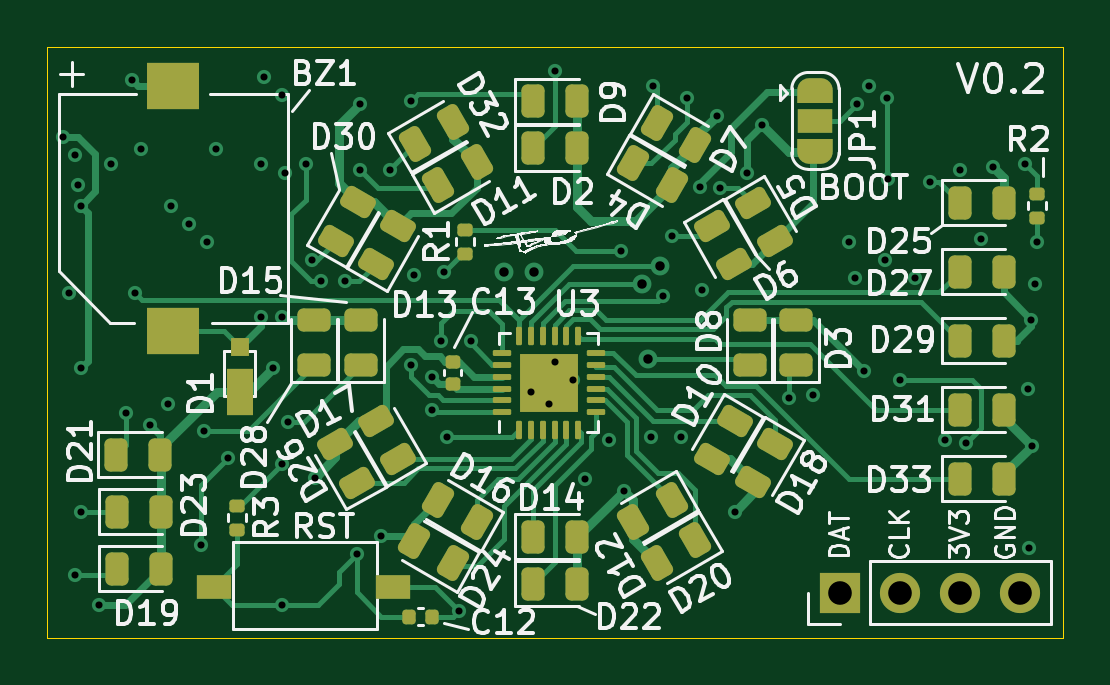
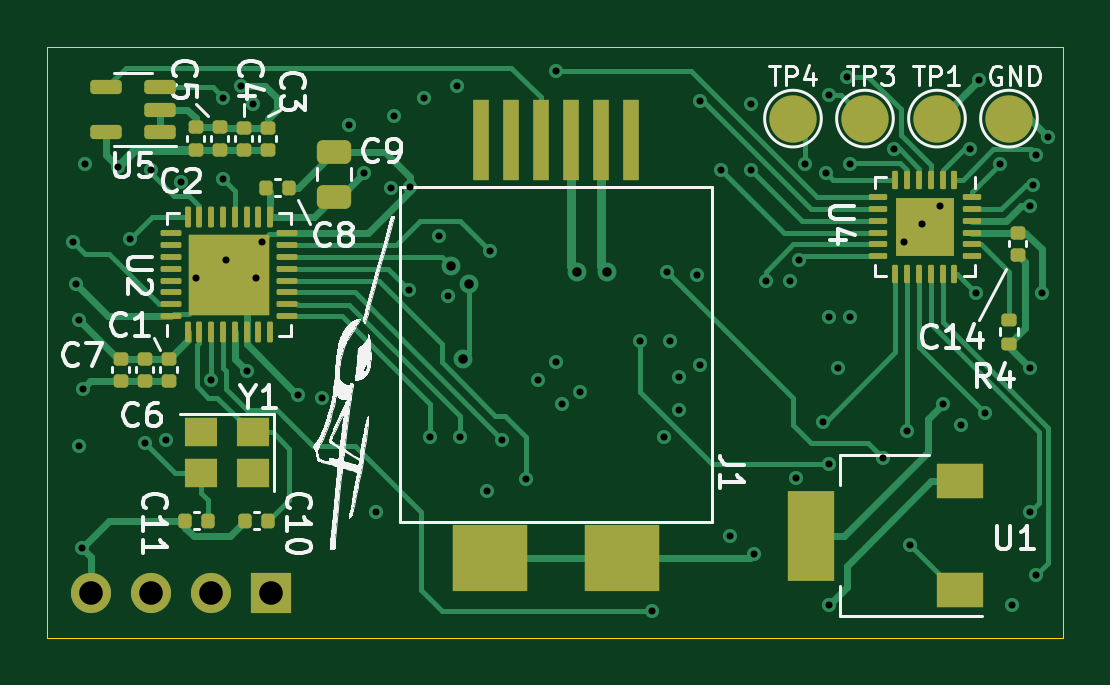
Circuit board: 11 layer files. Board 43.0 x 25.0 mm.
- bottom_copper: FlarmDisplay-B_Cu.gbl (22637 bytes)
- bottom_mask: FlarmDisplay-B_Mask.gbs (5542 bytes)
- paste: FlarmDisplay-B_Paste.gbp (5795 bytes)
- bottom_silk: FlarmDisplay-B_Silkscreen.gbo (82277 bytes)
- outline: FlarmDisplay-Edge_Cuts.gm1 (747 bytes)
- top_copper: FlarmDisplay-F_Cu.gtl (27134 bytes)
- top_mask: FlarmDisplay-F_Mask.gts (6984 bytes)
- paste: FlarmDisplay-F_Paste.gtp (6030 bytes)
- top_silk: FlarmDisplay-F_Silkscreen.gto (113571 bytes)
- drill: FlarmDisplay-NPTH.drl (330 bytes)
- drill: FlarmDisplay-PTH.drl (2373 bytes)

=== bottom_copper: FlarmDisplay-B_Cu.gbl (22637 bytes, source omitted) ===
=== bottom_mask: FlarmDisplay-B_Mask.gbs ===
%TF.GenerationSoftware,KiCad,Pcbnew,6.0.5-a6ca702e91~116~ubuntu21.10.1*%
%TF.CreationDate,2022-05-27T18:53:49+10:00*%
%TF.ProjectId,FlarmDisplay,466c6172-6d44-4697-9370-6c61792e6b69,rev?*%
%TF.SameCoordinates,Original*%
%TF.FileFunction,Soldermask,Bot*%
%TF.FilePolarity,Negative*%
%FSLAX46Y46*%
G04 Gerber Fmt 4.6, Leading zero omitted, Abs format (unit mm)*
G04 Created by KiCad (PCBNEW 6.0.5-a6ca702e91~116~ubuntu21.10.1) date 2022-05-27 18:53:49*
%MOMM*%
%LPD*%
G01*
G04 APERTURE LIST*
G04 Aperture macros list*
%AMRoundRect*
0 Rectangle with rounded corners*
0 $1 Rounding radius*
0 $2 $3 $4 $5 $6 $7 $8 $9 X,Y pos of 4 corners*
0 Add a 4 corners polygon primitive as box body*
4,1,4,$2,$3,$4,$5,$6,$7,$8,$9,$2,$3,0*
0 Add four circle primitives for the rounded corners*
1,1,$1+$1,$2,$3*
1,1,$1+$1,$4,$5*
1,1,$1+$1,$6,$7*
1,1,$1+$1,$8,$9*
0 Add four rect primitives between the rounded corners*
20,1,$1+$1,$2,$3,$4,$5,0*
20,1,$1+$1,$4,$5,$6,$7,0*
20,1,$1+$1,$6,$7,$8,$9,0*
20,1,$1+$1,$8,$9,$2,$3,0*%
G04 Aperture macros list end*
%ADD10RoundRect,0.150000X-0.512500X-0.150000X0.512500X-0.150000X0.512500X0.150000X-0.512500X0.150000X0*%
%ADD11R,1.700000X1.700000*%
%ADD12O,1.700000X1.700000*%
%ADD13RoundRect,0.140000X-0.170000X0.140000X-0.170000X-0.140000X0.170000X-0.140000X0.170000X0.140000X0*%
%ADD14RoundRect,0.140000X0.170000X-0.140000X0.170000X0.140000X-0.170000X0.140000X-0.170000X-0.140000X0*%
%ADD15RoundRect,0.140000X0.140000X0.170000X-0.140000X0.170000X-0.140000X-0.170000X0.140000X-0.170000X0*%
%ADD16RoundRect,0.140000X-0.140000X-0.170000X0.140000X-0.170000X0.140000X0.170000X-0.140000X0.170000X0*%
%ADD17RoundRect,0.135000X-0.185000X0.135000X-0.185000X-0.135000X0.185000X-0.135000X0.185000X0.135000X0*%
%ADD18C,2.000000*%
%ADD19R,2.000000X1.500000*%
%ADD20R,2.000000X3.800000*%
%ADD21RoundRect,0.062500X-0.062500X0.325000X-0.062500X-0.325000X0.062500X-0.325000X0.062500X0.325000X0*%
%ADD22RoundRect,0.062500X-0.325000X0.062500X-0.325000X-0.062500X0.325000X-0.062500X0.325000X0.062500X0*%
%ADD23R,2.450000X2.450000*%
%ADD24RoundRect,0.250000X0.475000X-0.250000X0.475000X0.250000X-0.475000X0.250000X-0.475000X-0.250000X0*%
%ADD25RoundRect,0.062500X0.062500X-0.375000X0.062500X0.375000X-0.062500X0.375000X-0.062500X-0.375000X0*%
%ADD26RoundRect,0.062500X0.375000X-0.062500X0.375000X0.062500X-0.375000X0.062500X-0.375000X-0.062500X0*%
%ADD27R,3.450000X3.450000*%
%ADD28R,1.400000X1.200000*%
%ADD29R,0.700000X3.400000*%
%ADD30R,3.150000X2.800000*%
G04 APERTURE END LIST*
D10*
X118115500Y-113599000D03*
X118115500Y-112649000D03*
X118115500Y-111699000D03*
X120390500Y-111699000D03*
X120390500Y-113599000D03*
D11*
X113421000Y-133096000D03*
D12*
X115961000Y-133096000D03*
X118501000Y-133096000D03*
X121041000Y-133096000D03*
D13*
X117739000Y-123190000D03*
X117739000Y-124150000D03*
D14*
X115580000Y-114363500D03*
X115580000Y-113403500D03*
D13*
X118755000Y-123190000D03*
X118755000Y-124150000D03*
X119771000Y-123190000D03*
X119771000Y-124150000D03*
D15*
X113619000Y-115951000D03*
X112659000Y-115951000D03*
D16*
X113548000Y-130048000D03*
X114508000Y-130048000D03*
D13*
X81798000Y-117856000D03*
X81798000Y-118816000D03*
D17*
X82179000Y-121535000D03*
X82179000Y-122555000D03*
D18*
X88275000Y-113030000D03*
X91323000Y-113030000D03*
D19*
X84261000Y-132983000D03*
D20*
X90561000Y-130683000D03*
D19*
X84261000Y-128383000D03*
D14*
X116596000Y-114363500D03*
X116596000Y-113403500D03*
X113548000Y-113411000D03*
X113548000Y-114371000D03*
D21*
X84485000Y-115614500D03*
X84985000Y-115614500D03*
X85485000Y-115614500D03*
X85985000Y-115614500D03*
X86485000Y-115614500D03*
X86985000Y-115614500D03*
D22*
X87722500Y-116352000D03*
X87722500Y-116852000D03*
X87722500Y-117352000D03*
X87722500Y-117852000D03*
X87722500Y-118352000D03*
X87722500Y-118852000D03*
D21*
X86985000Y-119589500D03*
X86485000Y-119589500D03*
X85985000Y-119589500D03*
X85485000Y-119589500D03*
X84985000Y-119589500D03*
X84485000Y-119589500D03*
D22*
X83747500Y-118852000D03*
X83747500Y-118352000D03*
X83747500Y-117852000D03*
X83747500Y-117352000D03*
X83747500Y-116852000D03*
X83747500Y-116352000D03*
D23*
X85735000Y-117602000D03*
D24*
X110754000Y-116332000D03*
X110754000Y-114432000D03*
D14*
X114564000Y-114371000D03*
X114564000Y-113411000D03*
D18*
X82179000Y-113030000D03*
D25*
X116949000Y-122071500D03*
X116449000Y-122071500D03*
X115949000Y-122071500D03*
X115449000Y-122071500D03*
X114949000Y-122071500D03*
X114449000Y-122071500D03*
X113949000Y-122071500D03*
X113449000Y-122071500D03*
D26*
X112761500Y-121384000D03*
X112761500Y-120884000D03*
X112761500Y-120384000D03*
X112761500Y-119884000D03*
X112761500Y-119384000D03*
X112761500Y-118884000D03*
X112761500Y-118384000D03*
X112761500Y-117884000D03*
D25*
X113449000Y-117196500D03*
X113949000Y-117196500D03*
X114449000Y-117196500D03*
X114949000Y-117196500D03*
X115449000Y-117196500D03*
X115949000Y-117196500D03*
X116449000Y-117196500D03*
X116949000Y-117196500D03*
D26*
X117636500Y-117884000D03*
X117636500Y-118384000D03*
X117636500Y-118884000D03*
X117636500Y-119384000D03*
X117636500Y-119884000D03*
X117636500Y-120384000D03*
X117636500Y-120884000D03*
X117636500Y-121384000D03*
D27*
X115199000Y-119634000D03*
D16*
X116088000Y-130048000D03*
X117048000Y-130048000D03*
D18*
X85227000Y-113030000D03*
D28*
X114183000Y-126316000D03*
X116383000Y-128016000D03*
X116383000Y-126316000D03*
X114183000Y-128016000D03*
D29*
X104531000Y-113919000D03*
X103261000Y-113919000D03*
X101991000Y-113919000D03*
D30*
X104141000Y-131619000D03*
D29*
X100721000Y-113919000D03*
D30*
X98541000Y-131619000D03*
D29*
X99451000Y-113919000D03*
X98181000Y-113919000D03*
M02*

=== paste: FlarmDisplay-B_Paste.gbp ===
%TF.GenerationSoftware,KiCad,Pcbnew,6.0.5-a6ca702e91~116~ubuntu21.10.1*%
%TF.CreationDate,2022-05-27T18:53:49+10:00*%
%TF.ProjectId,FlarmDisplay,466c6172-6d44-4697-9370-6c61792e6b69,rev?*%
%TF.SameCoordinates,Original*%
%TF.FileFunction,Paste,Bot*%
%TF.FilePolarity,Positive*%
%FSLAX46Y46*%
G04 Gerber Fmt 4.6, Leading zero omitted, Abs format (unit mm)*
G04 Created by KiCad (PCBNEW 6.0.5-a6ca702e91~116~ubuntu21.10.1) date 2022-05-27 18:53:49*
%MOMM*%
%LPD*%
G01*
G04 APERTURE LIST*
G04 Aperture macros list*
%AMRoundRect*
0 Rectangle with rounded corners*
0 $1 Rounding radius*
0 $2 $3 $4 $5 $6 $7 $8 $9 X,Y pos of 4 corners*
0 Add a 4 corners polygon primitive as box body*
4,1,4,$2,$3,$4,$5,$6,$7,$8,$9,$2,$3,0*
0 Add four circle primitives for the rounded corners*
1,1,$1+$1,$2,$3*
1,1,$1+$1,$4,$5*
1,1,$1+$1,$6,$7*
1,1,$1+$1,$8,$9*
0 Add four rect primitives between the rounded corners*
20,1,$1+$1,$2,$3,$4,$5,0*
20,1,$1+$1,$4,$5,$6,$7,0*
20,1,$1+$1,$6,$7,$8,$9,0*
20,1,$1+$1,$8,$9,$2,$3,0*%
G04 Aperture macros list end*
%ADD10RoundRect,0.150000X-0.512500X-0.150000X0.512500X-0.150000X0.512500X0.150000X-0.512500X0.150000X0*%
%ADD11RoundRect,0.140000X-0.170000X0.140000X-0.170000X-0.140000X0.170000X-0.140000X0.170000X0.140000X0*%
%ADD12RoundRect,0.140000X0.170000X-0.140000X0.170000X0.140000X-0.170000X0.140000X-0.170000X-0.140000X0*%
%ADD13RoundRect,0.140000X0.140000X0.170000X-0.140000X0.170000X-0.140000X-0.170000X0.140000X-0.170000X0*%
%ADD14RoundRect,0.140000X-0.140000X-0.170000X0.140000X-0.170000X0.140000X0.170000X-0.140000X0.170000X0*%
%ADD15RoundRect,0.135000X-0.185000X0.135000X-0.185000X-0.135000X0.185000X-0.135000X0.185000X0.135000X0*%
%ADD16R,2.000000X1.500000*%
%ADD17R,2.000000X3.800000*%
%ADD18RoundRect,0.165000X-0.165000X0.165000X-0.165000X-0.165000X0.165000X-0.165000X0.165000X0.165000X0*%
%ADD19RoundRect,0.062500X-0.062500X0.325000X-0.062500X-0.325000X0.062500X-0.325000X0.062500X0.325000X0*%
%ADD20RoundRect,0.062500X-0.325000X0.062500X-0.325000X-0.062500X0.325000X-0.062500X0.325000X0.062500X0*%
%ADD21RoundRect,0.250000X0.475000X-0.250000X0.475000X0.250000X-0.475000X0.250000X-0.475000X-0.250000X0*%
%ADD22RoundRect,0.232500X0.232500X-0.232500X0.232500X0.232500X-0.232500X0.232500X-0.232500X-0.232500X0*%
%ADD23RoundRect,0.062500X0.062500X-0.375000X0.062500X0.375000X-0.062500X0.375000X-0.062500X-0.375000X0*%
%ADD24RoundRect,0.062500X0.375000X-0.062500X0.375000X0.062500X-0.375000X0.062500X-0.375000X-0.062500X0*%
%ADD25R,1.400000X1.200000*%
%ADD26R,0.700000X3.400000*%
%ADD27R,3.150000X2.800000*%
G04 APERTURE END LIST*
D10*
X118115500Y-113599000D03*
X118115500Y-112649000D03*
X118115500Y-111699000D03*
X120390500Y-111699000D03*
X120390500Y-113599000D03*
D11*
X117739000Y-123190000D03*
X117739000Y-124150000D03*
D12*
X115580000Y-114363500D03*
X115580000Y-113403500D03*
D11*
X118755000Y-123190000D03*
X118755000Y-124150000D03*
X119771000Y-123190000D03*
X119771000Y-124150000D03*
D13*
X113619000Y-115951000D03*
X112659000Y-115951000D03*
D14*
X113548000Y-130048000D03*
X114508000Y-130048000D03*
D11*
X81798000Y-117856000D03*
X81798000Y-118816000D03*
D15*
X82179000Y-121535000D03*
X82179000Y-122555000D03*
D16*
X84261000Y-132983000D03*
D17*
X90561000Y-130683000D03*
D16*
X84261000Y-128383000D03*
D12*
X116596000Y-114363500D03*
X116596000Y-113403500D03*
X113548000Y-113411000D03*
X113548000Y-114371000D03*
D18*
X84915000Y-117602000D03*
X84915000Y-116782000D03*
X85735000Y-117602000D03*
X86555000Y-116782000D03*
X85735000Y-116782000D03*
X86555000Y-118422000D03*
X84915000Y-118422000D03*
X85735000Y-118422000D03*
X86555000Y-117602000D03*
D19*
X84485000Y-115614500D03*
X84985000Y-115614500D03*
X85485000Y-115614500D03*
X85985000Y-115614500D03*
X86485000Y-115614500D03*
X86985000Y-115614500D03*
D20*
X87722500Y-116352000D03*
X87722500Y-116852000D03*
X87722500Y-117352000D03*
X87722500Y-117852000D03*
X87722500Y-118352000D03*
X87722500Y-118852000D03*
D19*
X86985000Y-119589500D03*
X86485000Y-119589500D03*
X85985000Y-119589500D03*
X85485000Y-119589500D03*
X84985000Y-119589500D03*
X84485000Y-119589500D03*
D20*
X83747500Y-118852000D03*
X83747500Y-118352000D03*
X83747500Y-117852000D03*
X83747500Y-117352000D03*
X83747500Y-116852000D03*
X83747500Y-116352000D03*
D21*
X110754000Y-116332000D03*
X110754000Y-114432000D03*
D12*
X114564000Y-114371000D03*
X114564000Y-113411000D03*
D22*
X116349000Y-120784000D03*
X114049000Y-119634000D03*
X116349000Y-118484000D03*
X114049000Y-118484000D03*
X114049000Y-120784000D03*
X115199000Y-120784000D03*
X115199000Y-119634000D03*
X116349000Y-119634000D03*
X115199000Y-118484000D03*
D23*
X116949000Y-122071500D03*
X116449000Y-122071500D03*
X115949000Y-122071500D03*
X115449000Y-122071500D03*
X114949000Y-122071500D03*
X114449000Y-122071500D03*
X113949000Y-122071500D03*
X113449000Y-122071500D03*
D24*
X112761500Y-121384000D03*
X112761500Y-120884000D03*
X112761500Y-120384000D03*
X112761500Y-119884000D03*
X112761500Y-119384000D03*
X112761500Y-118884000D03*
X112761500Y-118384000D03*
X112761500Y-117884000D03*
D23*
X113449000Y-117196500D03*
X113949000Y-117196500D03*
X114449000Y-117196500D03*
X114949000Y-117196500D03*
X115449000Y-117196500D03*
X115949000Y-117196500D03*
X116449000Y-117196500D03*
X116949000Y-117196500D03*
D24*
X117636500Y-117884000D03*
X117636500Y-118384000D03*
X117636500Y-118884000D03*
X117636500Y-119384000D03*
X117636500Y-119884000D03*
X117636500Y-120384000D03*
X117636500Y-120884000D03*
X117636500Y-121384000D03*
D14*
X116088000Y-130048000D03*
X117048000Y-130048000D03*
D25*
X114183000Y-126316000D03*
X116383000Y-128016000D03*
X116383000Y-126316000D03*
X114183000Y-128016000D03*
D26*
X104531000Y-113919000D03*
X103261000Y-113919000D03*
X101991000Y-113919000D03*
D27*
X104141000Y-131619000D03*
D26*
X100721000Y-113919000D03*
D27*
X98541000Y-131619000D03*
D26*
X99451000Y-113919000D03*
X98181000Y-113919000D03*
M02*

=== bottom_silk: FlarmDisplay-B_Silkscreen.gbo (82277 bytes, source omitted) ===
=== outline: FlarmDisplay-Edge_Cuts.gm1 ===
%TF.GenerationSoftware,KiCad,Pcbnew,6.0.5-a6ca702e91~116~ubuntu21.10.1*%
%TF.CreationDate,2022-05-27T18:53:50+10:00*%
%TF.ProjectId,FlarmDisplay,466c6172-6d44-4697-9370-6c61792e6b69,rev?*%
%TF.SameCoordinates,Original*%
%TF.FileFunction,Profile,NP*%
%FSLAX46Y46*%
G04 Gerber Fmt 4.6, Leading zero omitted, Abs format (unit mm)*
G04 Created by KiCad (PCBNEW 6.0.5-a6ca702e91~116~ubuntu21.10.1) date 2022-05-27 18:53:50*
%MOMM*%
%LPD*%
G01*
G04 APERTURE LIST*
%TA.AperFunction,Profile*%
%ADD10C,0.050000*%
%TD*%
G04 APERTURE END LIST*
D10*
X79883000Y-135000000D02*
X79883000Y-110000000D01*
X122883000Y-135000000D02*
X79883000Y-135000000D01*
X122883000Y-110000000D02*
X122883000Y-135000000D01*
X79883000Y-110000000D02*
X122883000Y-110000000D01*
M02*

=== top_copper: FlarmDisplay-F_Cu.gtl (27134 bytes, source omitted) ===
=== top_mask: FlarmDisplay-F_Mask.gts (6984 bytes, source omitted) ===
=== paste: FlarmDisplay-F_Paste.gtp ===
%TF.GenerationSoftware,KiCad,Pcbnew,6.0.5-a6ca702e91~116~ubuntu21.10.1*%
%TF.CreationDate,2022-05-27T18:53:49+10:00*%
%TF.ProjectId,FlarmDisplay,466c6172-6d44-4697-9370-6c61792e6b69,rev?*%
%TF.SameCoordinates,Original*%
%TF.FileFunction,Paste,Top*%
%TF.FilePolarity,Positive*%
%FSLAX46Y46*%
G04 Gerber Fmt 4.6, Leading zero omitted, Abs format (unit mm)*
G04 Created by KiCad (PCBNEW 6.0.5-a6ca702e91~116~ubuntu21.10.1) date 2022-05-27 18:53:49*
%MOMM*%
%LPD*%
G01*
G04 APERTURE LIST*
G04 Aperture macros list*
%AMRoundRect*
0 Rectangle with rounded corners*
0 $1 Rounding radius*
0 $2 $3 $4 $5 $6 $7 $8 $9 X,Y pos of 4 corners*
0 Add a 4 corners polygon primitive as box body*
4,1,4,$2,$3,$4,$5,$6,$7,$8,$9,$2,$3,0*
0 Add four circle primitives for the rounded corners*
1,1,$1+$1,$2,$3*
1,1,$1+$1,$4,$5*
1,1,$1+$1,$6,$7*
1,1,$1+$1,$8,$9*
0 Add four rect primitives between the rounded corners*
20,1,$1+$1,$2,$3,$4,$5,0*
20,1,$1+$1,$4,$5,$6,$7,0*
20,1,$1+$1,$6,$7,$8,$9,0*
20,1,$1+$1,$8,$9,$2,$3,0*%
G04 Aperture macros list end*
%ADD10RoundRect,0.140000X0.140000X0.170000X-0.140000X0.170000X-0.140000X-0.170000X0.140000X-0.170000X0*%
%ADD11R,1.100000X2.000000*%
%ADD12R,0.800000X0.800000*%
%ADD13RoundRect,0.243750X-0.243750X-0.456250X0.243750X-0.456250X0.243750X0.456250X-0.243750X0.456250X0*%
%ADD14RoundRect,0.243750X0.456250X-0.243750X0.456250X0.243750X-0.456250X0.243750X-0.456250X-0.243750X0*%
%ADD15RoundRect,0.243750X-0.516999X-0.017031X-0.273249X-0.439219X0.516999X0.017031X0.273249X0.439219X0*%
%ADD16RoundRect,0.243750X-0.273249X0.439219X-0.516999X0.017031X0.273249X-0.439219X0.516999X-0.017031X0*%
%ADD17RoundRect,0.243750X-0.017031X0.516999X-0.439219X0.273249X0.017031X-0.516999X0.439219X-0.273249X0*%
%ADD18RoundRect,0.243750X0.516999X0.017031X0.273249X0.439219X-0.516999X-0.017031X-0.273249X-0.439219X0*%
%ADD19RoundRect,0.243750X0.273249X-0.439219X0.516999X-0.017031X-0.273249X0.439219X-0.516999X0.017031X0*%
%ADD20RoundRect,0.135000X0.185000X-0.135000X0.185000X0.135000X-0.185000X0.135000X-0.185000X-0.135000X0*%
%ADD21RoundRect,0.243750X0.439219X0.273249X0.017031X0.516999X-0.439219X-0.273249X-0.017031X-0.516999X0*%
%ADD22RoundRect,0.243750X-0.439219X-0.273249X-0.017031X-0.516999X0.439219X0.273249X0.017031X0.516999X0*%
%ADD23RoundRect,0.243750X0.017031X-0.516999X0.439219X-0.273249X-0.017031X0.516999X-0.439219X0.273249X0*%
%ADD24RoundRect,0.165000X0.165000X-0.165000X0.165000X0.165000X-0.165000X0.165000X-0.165000X-0.165000X0*%
%ADD25RoundRect,0.062500X0.062500X-0.325000X0.062500X0.325000X-0.062500X0.325000X-0.062500X-0.325000X0*%
%ADD26RoundRect,0.062500X0.325000X-0.062500X0.325000X0.062500X-0.325000X0.062500X-0.325000X-0.062500X0*%
%ADD27R,1.450000X1.000000*%
%ADD28RoundRect,0.140000X-0.170000X0.140000X-0.170000X-0.140000X0.170000X-0.140000X0.170000X0.140000X0*%
%ADD29RoundRect,0.135000X-0.185000X0.135000X-0.185000X-0.135000X0.185000X-0.135000X0.185000X0.135000X0*%
%ADD30R,2.200000X2.000000*%
G04 APERTURE END LIST*
D10*
X96149000Y-134112000D03*
X95189000Y-134112000D03*
D11*
X88021000Y-124587000D03*
D12*
X88021000Y-122687000D03*
D13*
X100441600Y-114274600D03*
X102316600Y-114274600D03*
D14*
X111592200Y-123444000D03*
X111592200Y-121569000D03*
D15*
X109763400Y-116586000D03*
X110700900Y-118209798D03*
X108026950Y-117577501D03*
X108964450Y-119201299D03*
D14*
X109611000Y-123444000D03*
X109611000Y-121569000D03*
D13*
X100441600Y-112293400D03*
X102316600Y-112293400D03*
D16*
X108974900Y-125810906D03*
X108037400Y-127434704D03*
D17*
X106311904Y-129160200D03*
X104688106Y-130097700D03*
D18*
X94712800Y-127439794D03*
X93775300Y-125815996D03*
D16*
X110703200Y-126796800D03*
X109765700Y-128420598D03*
D13*
X82814000Y-132080000D03*
X84689000Y-132080000D03*
X82791000Y-127254000D03*
X84666000Y-127254000D03*
D18*
X92999400Y-128447800D03*
X92061900Y-126824002D03*
D13*
X118501000Y-119507000D03*
X120376000Y-119507000D03*
X118501000Y-122428000D03*
X120376000Y-122428000D03*
D19*
X92083000Y-118200000D03*
X93020500Y-116576202D03*
D13*
X118501000Y-125349000D03*
X120376000Y-125349000D03*
X118501000Y-128270000D03*
X120376000Y-128270000D03*
D20*
X97546000Y-118745000D03*
X97546000Y-117725000D03*
X121793000Y-116201000D03*
X121793000Y-117221000D03*
D21*
X98054000Y-130124200D03*
X96430202Y-129186700D03*
D17*
X107297798Y-130888500D03*
X105674000Y-131826000D03*
D21*
X97038000Y-131851400D03*
X95414202Y-130913900D03*
D14*
X91170600Y-123441600D03*
X91170600Y-121566600D03*
X93151800Y-123444000D03*
X93151800Y-121569000D03*
D22*
X104682001Y-114923450D03*
X106305799Y-115860950D03*
X105674000Y-113207800D03*
X107297798Y-114145300D03*
D13*
X100444000Y-130733800D03*
X102319000Y-130733800D03*
X100446200Y-132715000D03*
X102321200Y-132715000D03*
D23*
X95439602Y-114094500D03*
X97063400Y-113157000D03*
X96433106Y-115822900D03*
X98056904Y-114885400D03*
D24*
X100282000Y-123386000D03*
X101102000Y-125026000D03*
X101102000Y-123386000D03*
X101922000Y-123386000D03*
X100282000Y-124206000D03*
X101922000Y-125026000D03*
X101922000Y-124206000D03*
X100282000Y-125026000D03*
X101102000Y-124206000D03*
D25*
X99852000Y-126193500D03*
X100352000Y-126193500D03*
X100852000Y-126193500D03*
X101352000Y-126193500D03*
X101852000Y-126193500D03*
X102352000Y-126193500D03*
D26*
X103089500Y-125456000D03*
X103089500Y-124956000D03*
X103089500Y-124456000D03*
X103089500Y-123956000D03*
X103089500Y-123456000D03*
X103089500Y-122956000D03*
D25*
X102352000Y-122218500D03*
X101852000Y-122218500D03*
X101352000Y-122218500D03*
X100852000Y-122218500D03*
X100352000Y-122218500D03*
X99852000Y-122218500D03*
D26*
X99114500Y-122956000D03*
X99114500Y-123456000D03*
X99114500Y-123956000D03*
X99114500Y-124456000D03*
X99114500Y-124956000D03*
X99114500Y-125456000D03*
D27*
X94498000Y-132842000D03*
X86923000Y-132842000D03*
D13*
X82814000Y-129667000D03*
X84689000Y-129667000D03*
D19*
X93783000Y-119200000D03*
X94720500Y-117576202D03*
D13*
X118499000Y-116587000D03*
X120374000Y-116587000D03*
D28*
X97038000Y-123317000D03*
X97038000Y-124277000D03*
D29*
X87894000Y-129413000D03*
X87894000Y-130433000D03*
D30*
X85204000Y-111642400D03*
X85204000Y-122042400D03*
M02*

=== top_silk: FlarmDisplay-F_Silkscreen.gto (113571 bytes, source omitted) ===
=== drill: FlarmDisplay-NPTH.drl ===
M48
; DRILL file {KiCad 6.0.5-a6ca702e91~116~ubuntu21.10.1} date Fri 27 May 2022 18:54:59
; FORMAT={-:-/ absolute / metric / decimal}
; #@! TF.CreationDate,2022-05-27T18:54:59+10:00
; #@! TF.GenerationSoftware,Kicad,Pcbnew,6.0.5-a6ca702e91~116~ubuntu21.10.1
; #@! TF.FileFunction,NonPlated,1,4,NPTH
FMAT,2
METRIC
%
G90
G05
T0
M30

=== drill: FlarmDisplay-PTH.drl ===
M48
; DRILL file {KiCad 6.0.5-a6ca702e91~116~ubuntu21.10.1} date Fri 27 May 2022 18:54:59
; FORMAT={-:-/ absolute / metric / decimal}
; #@! TF.CreationDate,2022-05-27T18:54:59+10:00
; #@! TF.GenerationSoftware,Kicad,Pcbnew,6.0.5-a6ca702e91~116~ubuntu21.10.1
; #@! TF.FileFunction,Plated,1,4,PTH
FMAT,2
METRIC
; #@! TA.AperFunction,Plated,PTH,ViaDrill
T1C0.300
; #@! TA.AperFunction,Plated,PTH,ViaDrill
T2C0.400
; #@! TA.AperFunction,Plated,PTH,ComponentDrill
T3C1.000
%
G90
G05
T1
X80.528Y-113.792
X80.782Y-120.396
X81.036Y-114.554
X81.036Y-132.334
X81.163Y-115.824
X81.29Y-116.713
X81.29Y-123.571
X81.29Y-129.667
X82.052Y-133.604
X82.56Y-114.935
X83.195Y-125.476
X83.449Y-111.379
X83.576Y-120.396
X83.83Y-114.3
X84.211Y-125.984
X84.973Y-125.095
X85.1Y-116.713
X85.862Y-117.475
X86.37Y-131.064
X86.497Y-126.238
X86.624Y-118.237
X87.025Y-114.327
X87.513Y-127.381
X88.91Y-114.935
X88.91Y-121.412
X89.037Y-111.252
X89.418Y-123.571
X89.799Y-112.014
X89.799Y-121.412
X89.799Y-127.635
X89.799Y-133.604
X89.926Y-115.316
X90.053Y-125.857
X90.815Y-114.935
X91.069Y-118.999
X91.196Y-128.235
X91.45Y-119.888
X92.466Y-119.888
X92.974Y-131.445
X93.101Y-112.395
X93.101Y-115.189
X93.99Y-130.683
X94.371Y-115.189
X95.26Y-112.268
X95.26Y-123.444
X95.387Y-119.634
X96.149Y-123.952
X96.149Y-125.349
X96.53Y-122.428
X96.657Y-119.507
X96.784Y-126.492
X97.292Y-133.858
X97.8Y-122.428
X100.34Y-124.587
X101.102Y-125.095
X101.356Y-110.998
X101.356Y-123.317
X102.118Y-124.079
X102.626Y-128.27
X103.642Y-126.619
X104.15Y-118.653
X104.277Y-128.778
X105.42Y-126.492
X105.537Y-111.633
X105.928Y-120.523
X106.309Y-117.983
X106.69Y-126.492
X106.944Y-112.141
X107.517Y-115.927
X107.579Y-120.269
X108.214Y-112.903
X108.341Y-115.951
X108.976Y-129.667
X109.484Y-115.331
X110.119Y-113.284
X111.262Y-124.841
X112.278Y-124.714
X113.802Y-118.237
X114.056Y-119.761
X114.173Y-112.395
X114.437Y-123.698
X114.681Y-111.633
X115.326Y-118.999
X115.443Y-112.141
X115.453Y-115.57
X115.961Y-124.079
X116.596Y-119.761
X117.231Y-115.697
X117.866Y-126.619
X118.501Y-115.189
X118.755Y-126.746
X119.39Y-118.11
X119.898Y-115.062
X121.285Y-114.935
X121.387Y-124.46
X121.422Y-131.191
X121.539Y-121.539
X121.549Y-126.873
X121.676Y-120.015
X121.793Y-118.237
T2
X99.197Y-119.507
X100.467Y-119.507
X105.039Y-120.015
X105.293Y-123.19
X105.801Y-119.253
T3
X113.421Y-133.096
X115.961Y-133.096
X118.501Y-133.096
X121.041Y-133.096
T0
M30

